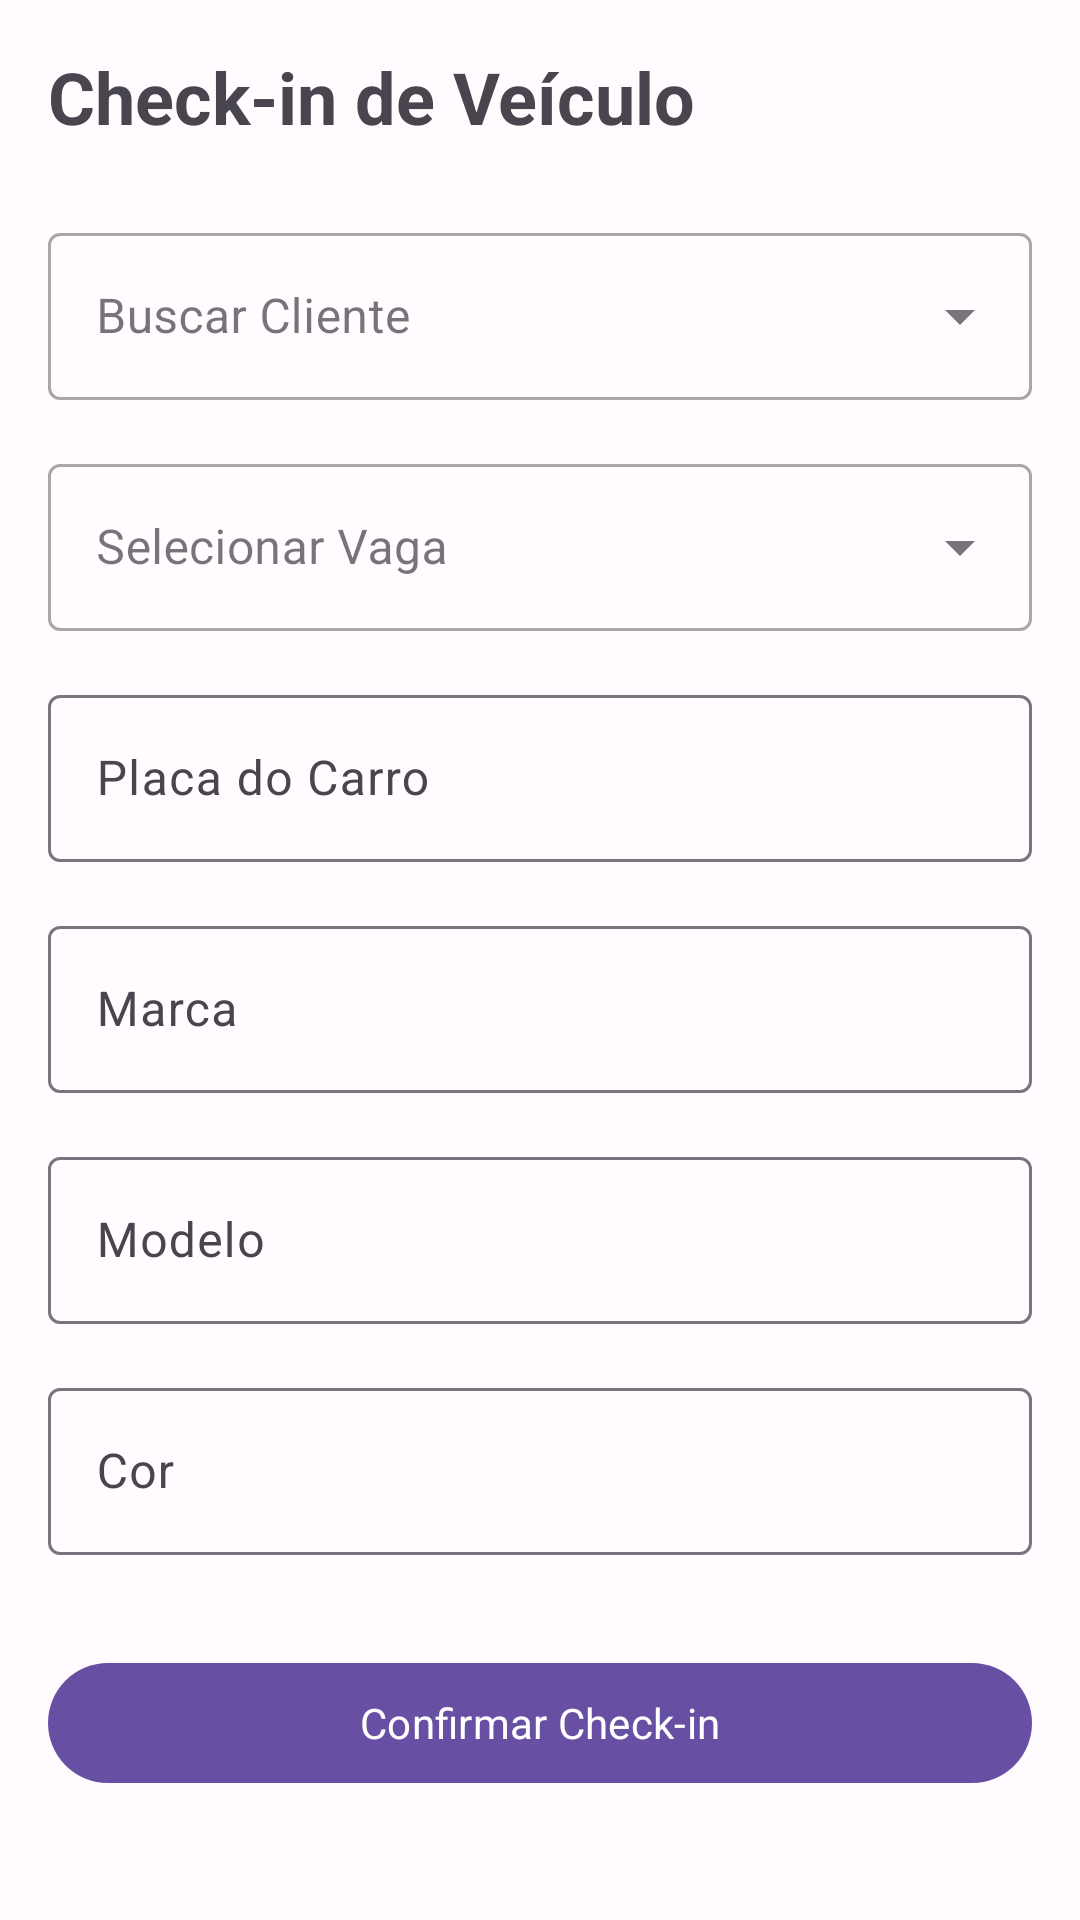

Write the Android layout XML for this screen, with the resource values it uses.
<!-- AndroidManifest.xml: application theme Theme.ParkMobile -->
<!-- res/layout/fragment_check_in.xml -->
<?xml version="1.0" encoding="utf-8"?>
<FrameLayout xmlns:android="http://schemas.android.com/apk/res/android"
    xmlns:app="http://schemas.android.com/apk/res-auto"
    xmlns:tools="http://schemas.android.com/tools"
    android:layout_width="match_parent"
    android:layout_height="match_parent"
    tools:context=".ui.estacionamento.CheckInFragment">

    <ScrollView
        android:layout_width="match_parent"
        android:layout_height="match_parent">

        <LinearLayout
            android:layout_width="match_parent"
            android:layout_height="wrap_content"
            android:orientation="vertical"
            android:padding="16dp">

            <TextView
                android:layout_width="wrap_content"
                android:layout_height="wrap_content"
                android:text="Check-in de Veículo"
                android:textSize="24sp"
                android:textStyle="bold"
                android:layout_marginBottom="24dp"/>

            
            <com.google.android.material.textfield.TextInputLayout
                style="@style/Widget.MaterialComponents.TextInputLayout.OutlinedBox.ExposedDropdownMenu"
                android:layout_width="match_parent"
                android:layout_height="wrap_content"
                android:hint="Buscar Cliente">

                <AutoCompleteTextView
                    android:id="@+id/actv_cliente"
                    android:layout_width="match_parent"
                    android:layout_height="wrap_content"
                    android:inputType="text" />

            </com.google.android.material.textfield.TextInputLayout>

            
            <com.google.android.material.textfield.TextInputLayout
                style="@style/Widget.MaterialComponents.TextInputLayout.OutlinedBox.ExposedDropdownMenu"
                android:layout_width="match_parent"
                android:layout_height="wrap_content"
                android:layout_marginTop="16dp"
                android:hint="Selecionar Vaga">

                <AutoCompleteTextView
                    android:id="@+id/actv_vaga"
                    android:layout_width="match_parent"
                    android:layout_height="wrap_content"
                    android:inputType="none" />

            </com.google.android.material.textfield.TextInputLayout>

            
            <com.google.android.material.textfield.TextInputLayout
                android:layout_width="match_parent"
                android:layout_height="wrap_content"
                android:layout_marginTop="16dp"
                android:hint="Placa do Carro">

                <com.google.android.material.textfield.TextInputEditText
                    android:id="@+id/et_placa_carro"
                    android:layout_width="match_parent"
                    android:layout_height="wrap_content" />

            </com.google.android.material.textfield.TextInputLayout>

            
            <com.google.android.material.textfield.TextInputLayout
                android:layout_width="match_parent"
                android:layout_height="wrap_content"
                android:layout_marginTop="16dp"
                android:hint="Marca">

                <com.google.android.material.textfield.TextInputEditText
                    android:id="@+id/et_marca_carro"
                    android:layout_width="match_parent"
                    android:layout_height="wrap_content" />

            </com.google.android.material.textfield.TextInputLayout>

            
            <com.google.android.material.textfield.TextInputLayout
                android:layout_width="match_parent"
                android:layout_height="wrap_content"
                android:layout_marginTop="16dp"
                android:hint="Modelo">

                <com.google.android.material.textfield.TextInputEditText
                    android:id="@+id/et_modelo_carro"
                    android:layout_width="match_parent"
                    android:layout_height="wrap_content" />

            </com.google.android.material.textfield.TextInputLayout>

            
            <com.google.android.material.textfield.TextInputLayout
                android:layout_width="match_parent"
                android:layout_height="wrap_content"
                android:layout_marginTop="16dp"
                android:hint="Cor">

                <com.google.android.material.textfield.TextInputEditText
                    android:id="@+id/et_cor_carro"
                    android:layout_width="match_parent"
                    android:layout_height="wrap_content" />

            </com.google.android.material.textfield.TextInputLayout>

            <com.google.android.material.button.MaterialButton
                android:id="@+id/btn_confirmar_check_in"
                android:layout_width="match_parent"
                android:layout_height="wrap_content"
                android:layout_marginTop="32dp"
                android:text="Confirmar Check-in"/>

        </LinearLayout>
    </ScrollView>

    <ProgressBar
        android:id="@+id/progress_bar_check_in"
        android:layout_width="wrap_content"
        android:layout_height="wrap_content"
        android:layout_gravity="center"
        android:visibility="gone"
        tools:visibility="visible"/>

</FrameLayout>
<!-- resources referenced by this layout -->
<resources>
  <style name="Theme.ParkMobile" parent="Base.Theme.ParkMobile" />
  <style name="Base.Theme.ParkMobile" parent="Theme.Material3.DayNight.NoActionBar">
  
          <item name="android:fontFamily">helvetica</item>
          
          <item name="colorPrimary">@color/md_theme_primary</item>
          <item name="colorOnPrimary">@color/md_theme_onPrimary</item>
  
          
          <item name="colorSecondary">@color/md_theme_secondary</item>
          <item name="colorOnSecondary">@color/md_theme_onSecondary</item>
  
          
          <item name="colorError">@color/md_theme_error</item>
          <item name="colorOnError">@color/md_theme_onError</item>
  
          
          <item name="android:colorBackground">@color/md_theme_background</item>
          <item name="colorOnBackground">@color/md_theme_onBackground</item>
          <item name="colorSurface">@color/md_theme_surface</item>
          <item name="colorOnSurface">@color/md_theme_onSurface</item>
  
          
          <item name="android:statusBarColor">?attr/colorPrimary</item>
      </style>
  <color name="md_theme_primary">#6750A4</color>
  <color name="md_theme_onPrimary">#FFFFFF</color>
  <color name="md_theme_secondary">#625B71</color>
  <color name="md_theme_onSecondary">#FFFFFF</color>
  <color name="md_theme_error">#B3261E</color>
  <color name="md_theme_onError">#FFFFFF</color>
  <color name="md_theme_background">#FFFBFE</color>
  <color name="md_theme_onBackground">#1C1B1F</color>
  <color name="md_theme_surface">#FFFBFE</color>
  <color name="md_theme_onSurface">#1C1B1F</color>
</resources>
